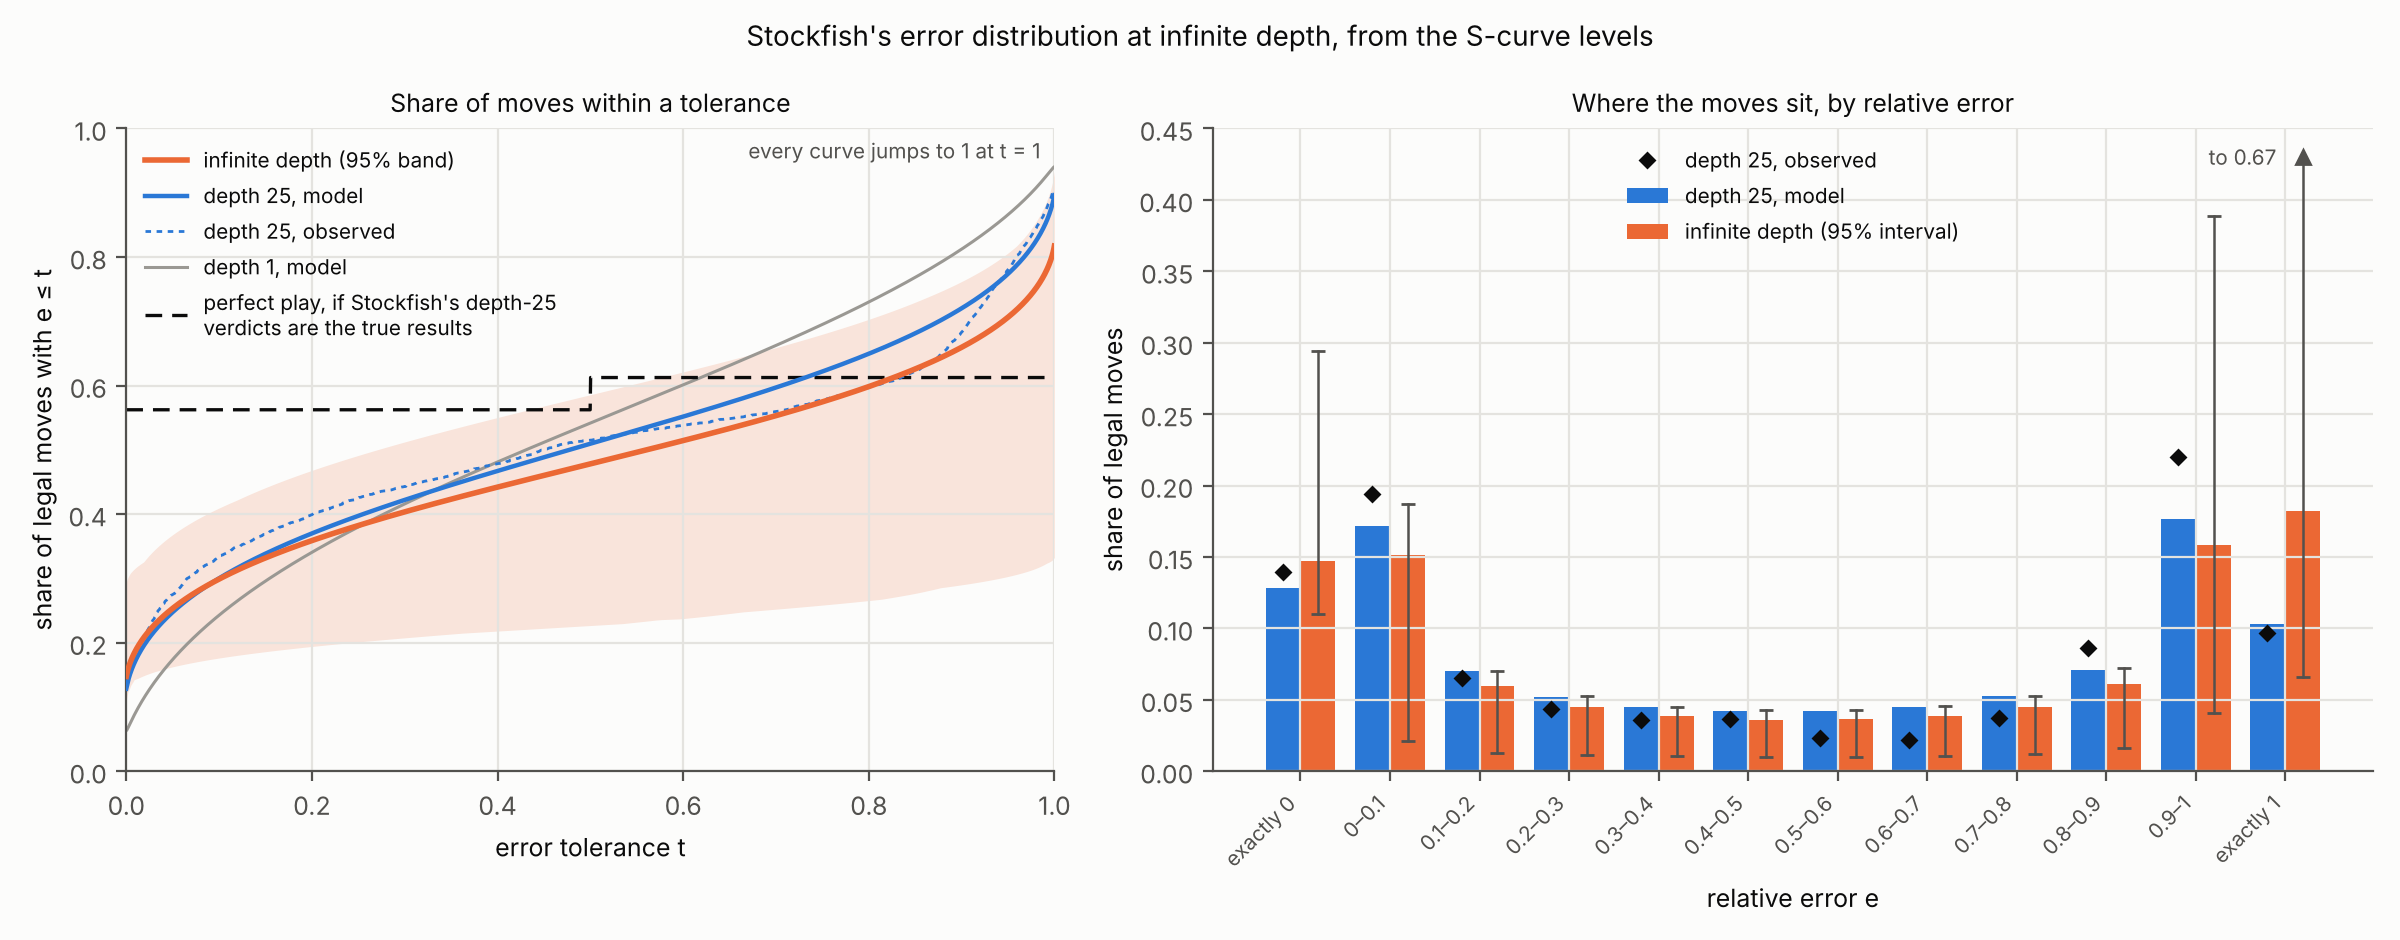

The table this chart was drawn from, first rows:
t, share_infinite_depth, lo95, hi95, share_depth25_model, share_depth25_observed, share_perfect_play_benchmark
0.0, 0.1475, 0.1102, 0.2944, 0.1284, 0.1395, 0.5623
0.0001, 0.1481, 0.111, 0.2948, 0.129, 0.1395, 0.5623
0.0006, 0.1516, 0.1149, 0.2971, 0.1326, 0.1395, 0.5623
0.0011, 0.1547, 0.1187, 0.299, 0.1359, 0.1396, 0.5623
0.0016, 0.1575, 0.1222, 0.3007, 0.1389, 0.1398, 0.5623
0.0021, 0.16, 0.1247, 0.3023, 0.1416, 0.1444, 0.5623
0.0026, 0.1624, 0.126, 0.3037, 0.1442, 0.1473, 0.5623
0.0031, 0.1646, 0.127, 0.305, 0.1467, 0.1491, 0.5623
0.0036, 0.1667, 0.1288, 0.3063, 0.149, 0.1498, 0.5623
0.0041, 0.1688, 0.1307, 0.3075, 0.1512, 0.1535, 0.5623
0.0046, 0.1707, 0.1326, 0.3084, 0.1533, 0.1565, 0.5623
0.0051, 0.1725, 0.1343, 0.3093, 0.1554, 0.1583, 0.5623
0.0056, 0.1743, 0.1354, 0.3101, 0.1573, 0.1602, 0.5623
0.0061, 0.176, 0.1365, 0.3109, 0.1593, 0.1623, 0.5623
0.0066, 0.1776, 0.1378, 0.3117, 0.1611, 0.1677, 0.5623
0.0071, 0.1792, 0.1387, 0.3124, 0.1629, 0.1685, 0.5623
0.0076, 0.1808, 0.1401, 0.3131, 0.1646, 0.1717, 0.5623
0.0081, 0.1823, 0.1416, 0.3139, 0.1663, 0.173, 0.5623
0.0086, 0.1837, 0.1424, 0.3145, 0.1679, 0.174, 0.5623
0.0091, 0.1852, 0.1427, 0.3152, 0.1696, 0.1749, 0.5623
0.0096, 0.1866, 0.1429, 0.3159, 0.1711, 0.1765, 0.5623
0.0101, 0.1879, 0.1432, 0.3165, 0.1726, 0.1784, 0.5623
0.0106, 0.1893, 0.1435, 0.3171, 0.1741, 0.1797, 0.5623
0.0111, 0.1905, 0.1438, 0.3177, 0.1756, 0.181, 0.5623
0.0116, 0.1918, 0.144, 0.3183, 0.177, 0.1826, 0.5623
0.0121, 0.1931, 0.1443, 0.3189, 0.1784, 0.1837, 0.5623
0.0126, 0.1943, 0.1445, 0.3194, 0.1798, 0.1852, 0.5623
0.0131, 0.1955, 0.1449, 0.32, 0.1812, 0.186, 0.5623
0.0136, 0.1967, 0.1452, 0.3205, 0.1825, 0.1877, 0.5623
0.0141, 0.1978, 0.1456, 0.321, 0.1838, 0.1902, 0.5623
0.0146, 0.1989, 0.1459, 0.3216, 0.1851, 0.1929, 0.5623
0.0151, 0.2001, 0.1462, 0.3221, 0.1864, 0.1948, 0.5623
0.0156, 0.2012, 0.1466, 0.3226, 0.1876, 0.1965, 0.5623
0.0161, 0.2022, 0.1469, 0.3231, 0.1888, 0.198, 0.5623
0.0166, 0.2033, 0.1472, 0.3236, 0.19, 0.1992, 0.5623
0.01711, 0.2044, 0.1475, 0.324, 0.1912, 0.2011, 0.5623
0.01761, 0.2054, 0.1479, 0.3245, 0.1924, 0.2027, 0.5623
0.01811, 0.2064, 0.1482, 0.325, 0.1936, 0.204, 0.5623
0.01861, 0.2074, 0.1485, 0.3254, 0.1947, 0.2062, 0.5623
0.01911, 0.2084, 0.1488, 0.3262, 0.1958, 0.2081, 0.5623
0.01961, 0.2094, 0.1491, 0.3271, 0.1969, 0.2095, 0.5623
0.02011, 0.2103, 0.1494, 0.3281, 0.198, 0.2115, 0.5623
0.02061, 0.2113, 0.1496, 0.3289, 0.1991, 0.2124, 0.5623
0.02111, 0.2122, 0.1499, 0.3298, 0.2002, 0.2137, 0.5623
0.02161, 0.2131, 0.1502, 0.3307, 0.2012, 0.215, 0.5623
0.02211, 0.214, 0.1505, 0.3315, 0.2023, 0.2161, 0.5623
0.02261, 0.2149, 0.1507, 0.3324, 0.2033, 0.217, 0.5623
0.02311, 0.2158, 0.151, 0.3332, 0.2043, 0.2199, 0.5623
0.02361, 0.2167, 0.1513, 0.334, 0.2053, 0.2204, 0.5623
0.02411, 0.2176, 0.1515, 0.3348, 0.2063, 0.2223, 0.5623
0.02461, 0.2184, 0.1518, 0.3356, 0.2073, 0.2232, 0.5623
0.02511, 0.2193, 0.1521, 0.3364, 0.2083, 0.2242, 0.5623
0.02561, 0.2201, 0.1523, 0.3372, 0.2092, 0.2248, 0.5623
0.02611, 0.221, 0.1526, 0.338, 0.2102, 0.2273, 0.5623
0.02661, 0.2218, 0.1528, 0.3388, 0.2111, 0.2291, 0.5623
0.02711, 0.2226, 0.1531, 0.3395, 0.2121, 0.2309, 0.5623
0.02761, 0.2234, 0.1533, 0.3403, 0.213, 0.2322, 0.5623
0.02811, 0.2242, 0.1535, 0.341, 0.2139, 0.2332, 0.5623
0.02861, 0.225, 0.1538, 0.3417, 0.2148, 0.2349, 0.5623
0.02911, 0.2258, 0.154, 0.3425, 0.2157, 0.2356, 0.5623
... 1,941 more rows
